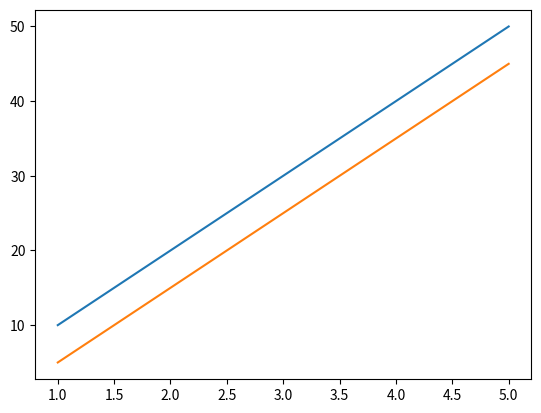

The matplotlib source for this figure:
import matplotlib.pyplot as plt
x=[1,2,3,4,5]
y1=[10,20,30,40,50]
y2=[5,15,25,35,45]
plt.plot(x,y1)
plt.plot(x,y2)
plt.show()
